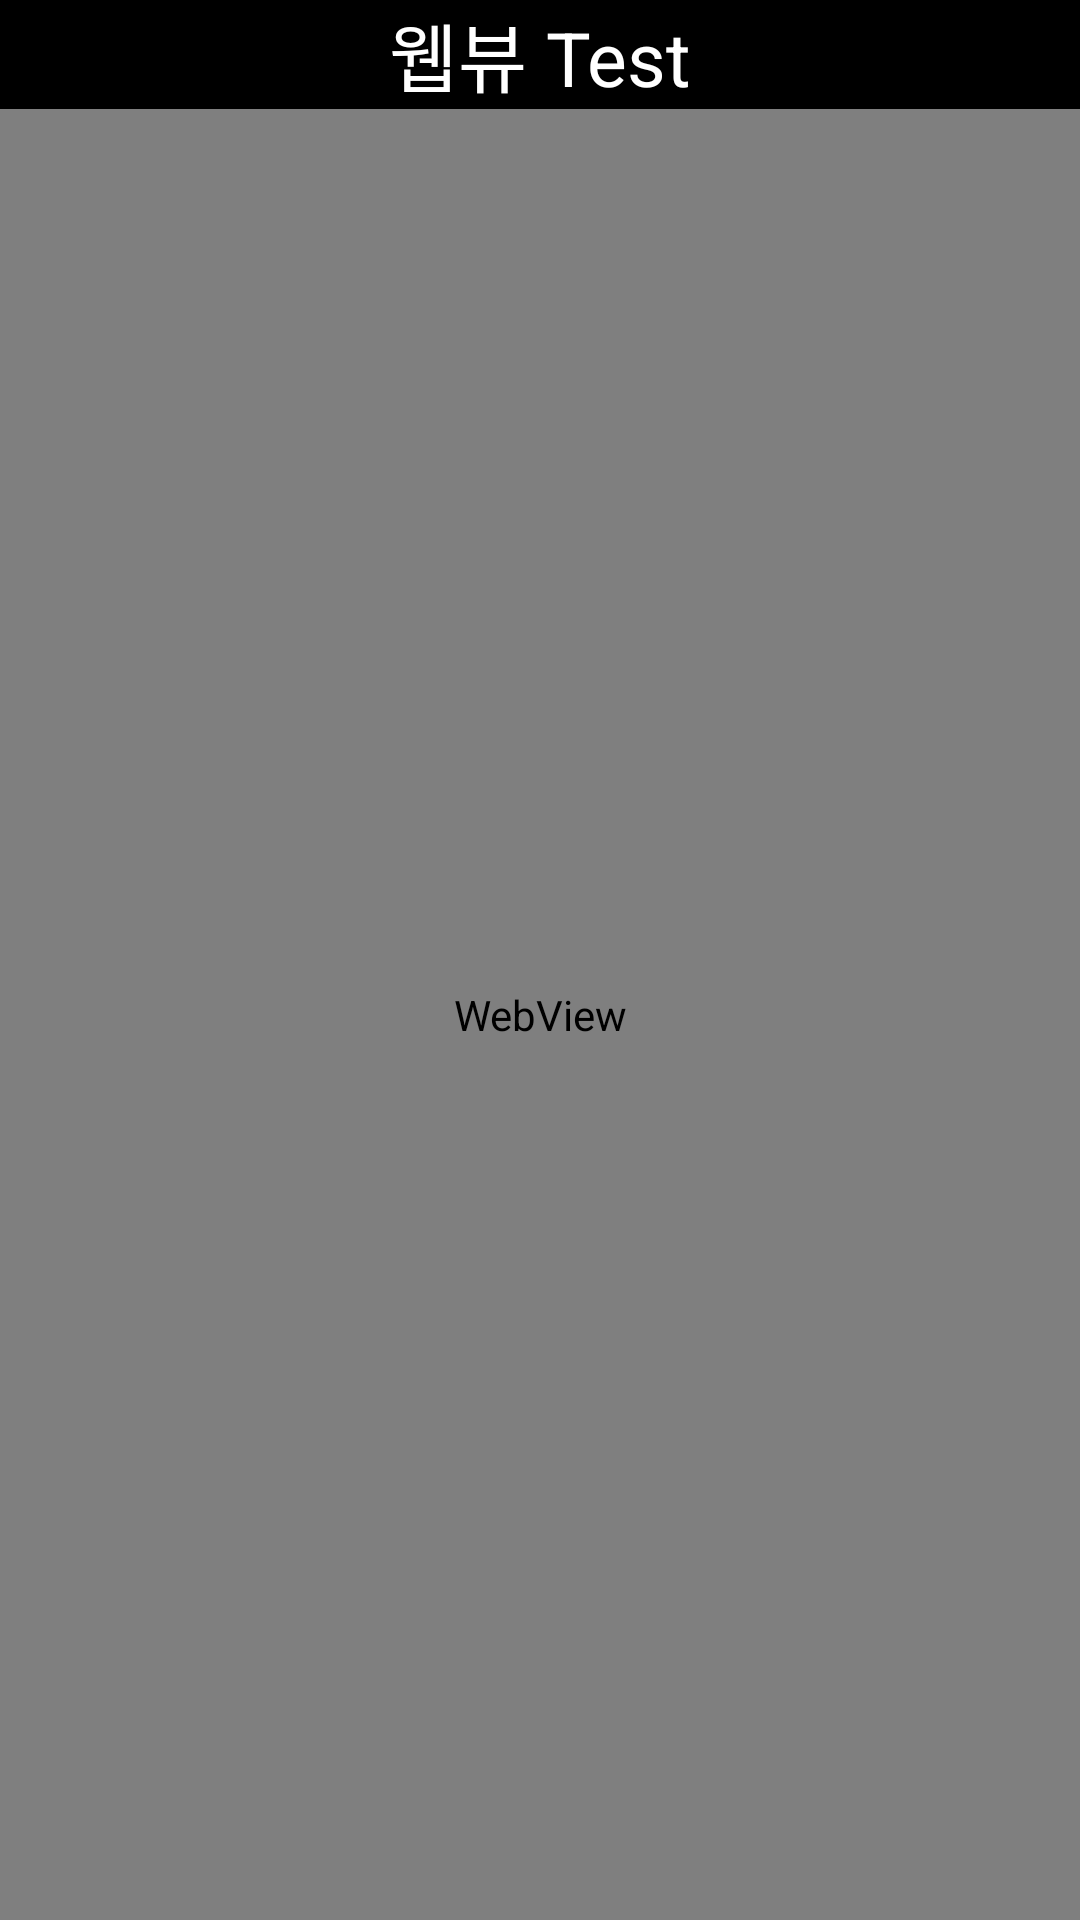

This screen was rendered from an Android layout file. Write that file and the resources it references.
<!-- AndroidManifest.xml: application theme Theme.JWT_Test -->
<!-- res/layout/activity_login_web_view.xml -->
<?xml version="1.0" encoding="utf-8"?>
<layout
    xmlns:android="http://schemas.android.com/apk/res/android"
    xmlns:tools="http://schemas.android.com/tools">
    <data>

    </data>
    <LinearLayout
        android:layout_width="match_parent"
        android:layout_height="match_parent"
        android:orientation="vertical"
        android:background="@color/black"
        tools:context=".LoginWebViewActivity">

        <TextView
            android:layout_width="match_parent"
            android:layout_height="wrap_content"
            android:text="웹뷰 Test"
            android:textColor="@color/white"
            android:textSize="25sp"
            android:gravity="center"/>

        <WebView
            android:id="@+id/loginWebView"
            android:layout_width="match_parent"
            android:layout_height="match_parent">
        </WebView>


    </LinearLayout>
</layout>
<!-- resources referenced by this layout -->
<resources>
  <style name="Theme.JWT_Test" parent="Theme.MaterialComponents.DayNight.DarkActionBar">
          
          <item name="colorPrimary">@color/purple_500</item>
          <item name="colorPrimaryVariant">@color/purple_700</item>
          <item name="colorOnPrimary">@color/white</item>
          
          <item name="colorSecondary">@color/teal_200</item>
          <item name="colorSecondaryVariant">@color/teal_700</item>
          <item name="colorOnSecondary">@color/black</item>
          
          <item name="windowActionBar">false</item>
          <item name="windowNoTitle">true</item>
          
          <item name="android:statusBarColor">#ffffff</item>
          <item name="android:windowLightStatusBar">true</item>
      </style>
  <!-- not gathered from this repository: default colours our renderer supplied (Android Studio template values) -->
  <color name="purple_500">#FF6200EE</color>
  <color name="purple_700">#FF3700B3</color>
  <color name="teal_200">#FF03DAC5</color>
  <color name="teal_700">#FF018786</color>
  <color name="black">#FF000000</color>
  <color name="white">#FFFFFFFF</color>
</resources>
